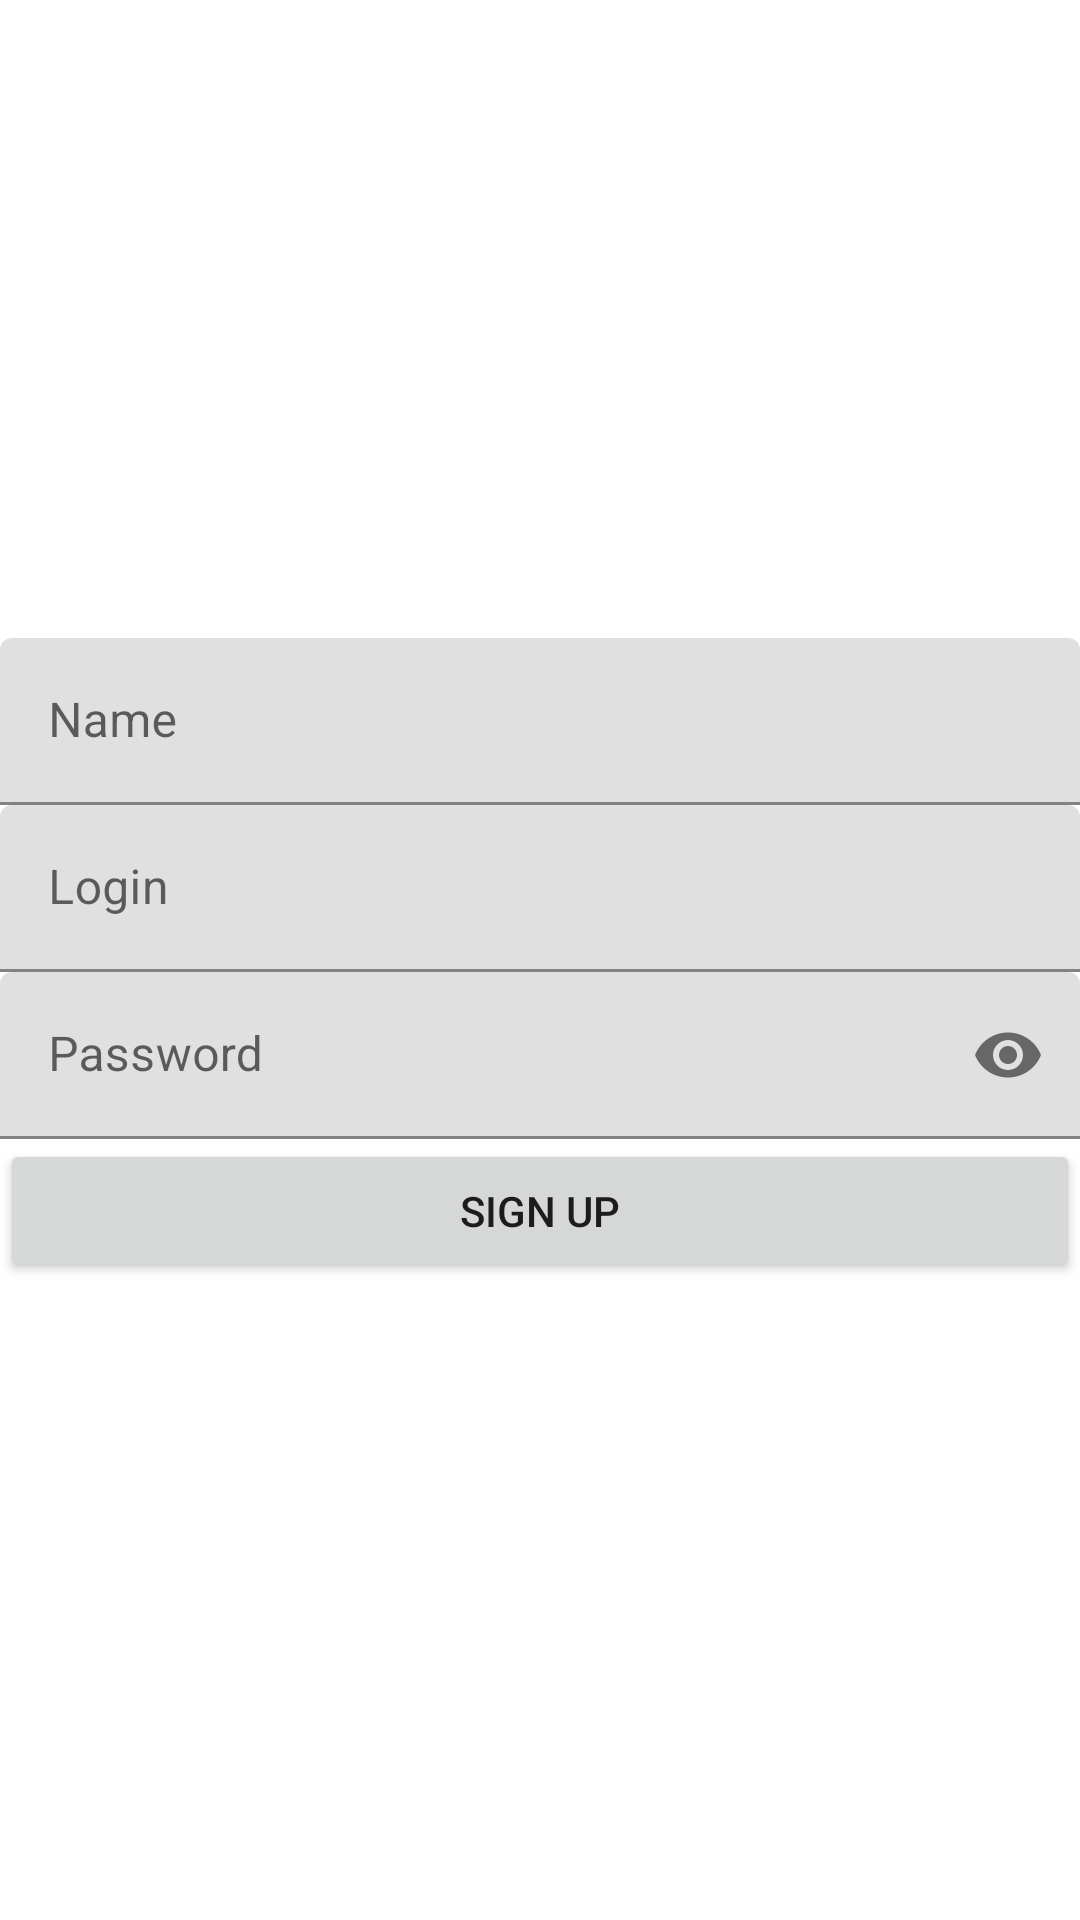

The Android layout XML behind this screen, and the referenced resources:
<!-- AndroidManifest.xml: application theme AppTheme -->
<!-- res/layout/fragment_register.xml -->
<?xml version="1.0" encoding="utf-8"?>
<androidx.constraintlayout.widget.ConstraintLayout xmlns:android="http://schemas.android.com/apk/res/android"
    xmlns:app="http://schemas.android.com/apk/res-auto"
    android:layout_width="match_parent"
    android:layout_height="match_parent"
    android:padding="@dimen/common_spacing">

    <com.google.android.material.textfield.TextInputLayout
        android:id="@+id/nameLayout"
        android:layout_width="0dp"
        android:layout_height="wrap_content"
        app:layout_constraintBottom_toTopOf="@+id/loginLayout"
        app:layout_constraintEnd_toEndOf="parent"
        app:layout_constraintStart_toStartOf="parent"
        app:layout_constraintTop_toTopOf="parent"
        app:layout_constraintVertical_chainStyle="packed">

        <com.google.android.material.textfield.TextInputEditText
            android:id="@+id/nameField"
            android:layout_width="match_parent"
            android:layout_height="wrap_content"
            android:hint="@string/hint_name"
            android:inputType="textPersonName" />
    </com.google.android.material.textfield.TextInputLayout>

    <com.google.android.material.textfield.TextInputLayout
        android:id="@+id/loginLayout"
        android:layout_width="0dp"
        android:layout_height="wrap_content"
        android:layout_marginTop="@dimen/common_spacing"
        app:layout_constraintBottom_toTopOf="@+id/passwordLayout"
        app:layout_constraintEnd_toEndOf="parent"
        app:layout_constraintStart_toStartOf="parent"
        app:layout_constraintTop_toBottomOf="@+id/nameLayout">

        <com.google.android.material.textfield.TextInputEditText
            android:id="@+id/loginField"
            android:layout_width="match_parent"
            android:layout_height="wrap_content"
            android:hint="@string/hint_login"
            android:inputType="text" />
    </com.google.android.material.textfield.TextInputLayout>

    <com.google.android.material.textfield.TextInputLayout
        android:id="@+id/passwordLayout"
        android:layout_width="0dp"
        android:layout_height="wrap_content"
        android:layout_marginTop="@dimen/common_spacing"
        app:layout_constraintBottom_toTopOf="@+id/registerButton"
        app:layout_constraintEnd_toEndOf="parent"
        app:layout_constraintStart_toStartOf="parent"
        app:layout_constraintTop_toBottomOf="@+id/loginLayout"
        app:passwordToggleEnabled="true">

        <com.google.android.material.textfield.TextInputEditText
            android:id="@+id/passwordField"
            android:layout_width="match_parent"
            android:layout_height="wrap_content"
            android:hint="@string/hint_password"
            android:inputType="textPassword" />
    </com.google.android.material.textfield.TextInputLayout>

    <Button
        android:id="@+id/registerButton"
        android:layout_width="0dp"
        android:layout_height="wrap_content"
        android:layout_marginTop="@dimen/common_spacing"
        android:text="@string/sign_up"
        app:layout_constraintBottom_toBottomOf="parent"
        app:layout_constraintEnd_toEndOf="parent"
        app:layout_constraintStart_toStartOf="parent"
        app:layout_constraintTop_toBottomOf="@+id/passwordLayout" />

</androidx.constraintlayout.widget.ConstraintLayout>
<!-- resources referenced by this layout -->
<resources>
  <string name="hint_login">Login</string>
  <string name="hint_name">Name</string>
  <string name="hint_password">Password</string>
  <string name="sign_up">Sign Up</string>
  <style name="AppTheme" parent="Theme.MaterialComponents.DayNight.NoActionBar">
          
          <item name="colorPrimary">@color/colorPrimary</item>
          <item name="colorPrimaryDark">@color/colorPrimaryDark</item>
          <item name="colorAccent">@color/colorAccent</item>
      </style>
  <!-- not gathered from this repository: default colours our renderer supplied (Android Studio template values) -->
  <color name="colorPrimary">#FF6200EE</color>
  <color name="colorPrimaryDark">#FF3700B3</color>
  <color name="colorAccent">#FF03DAC5</color>
</resources>
